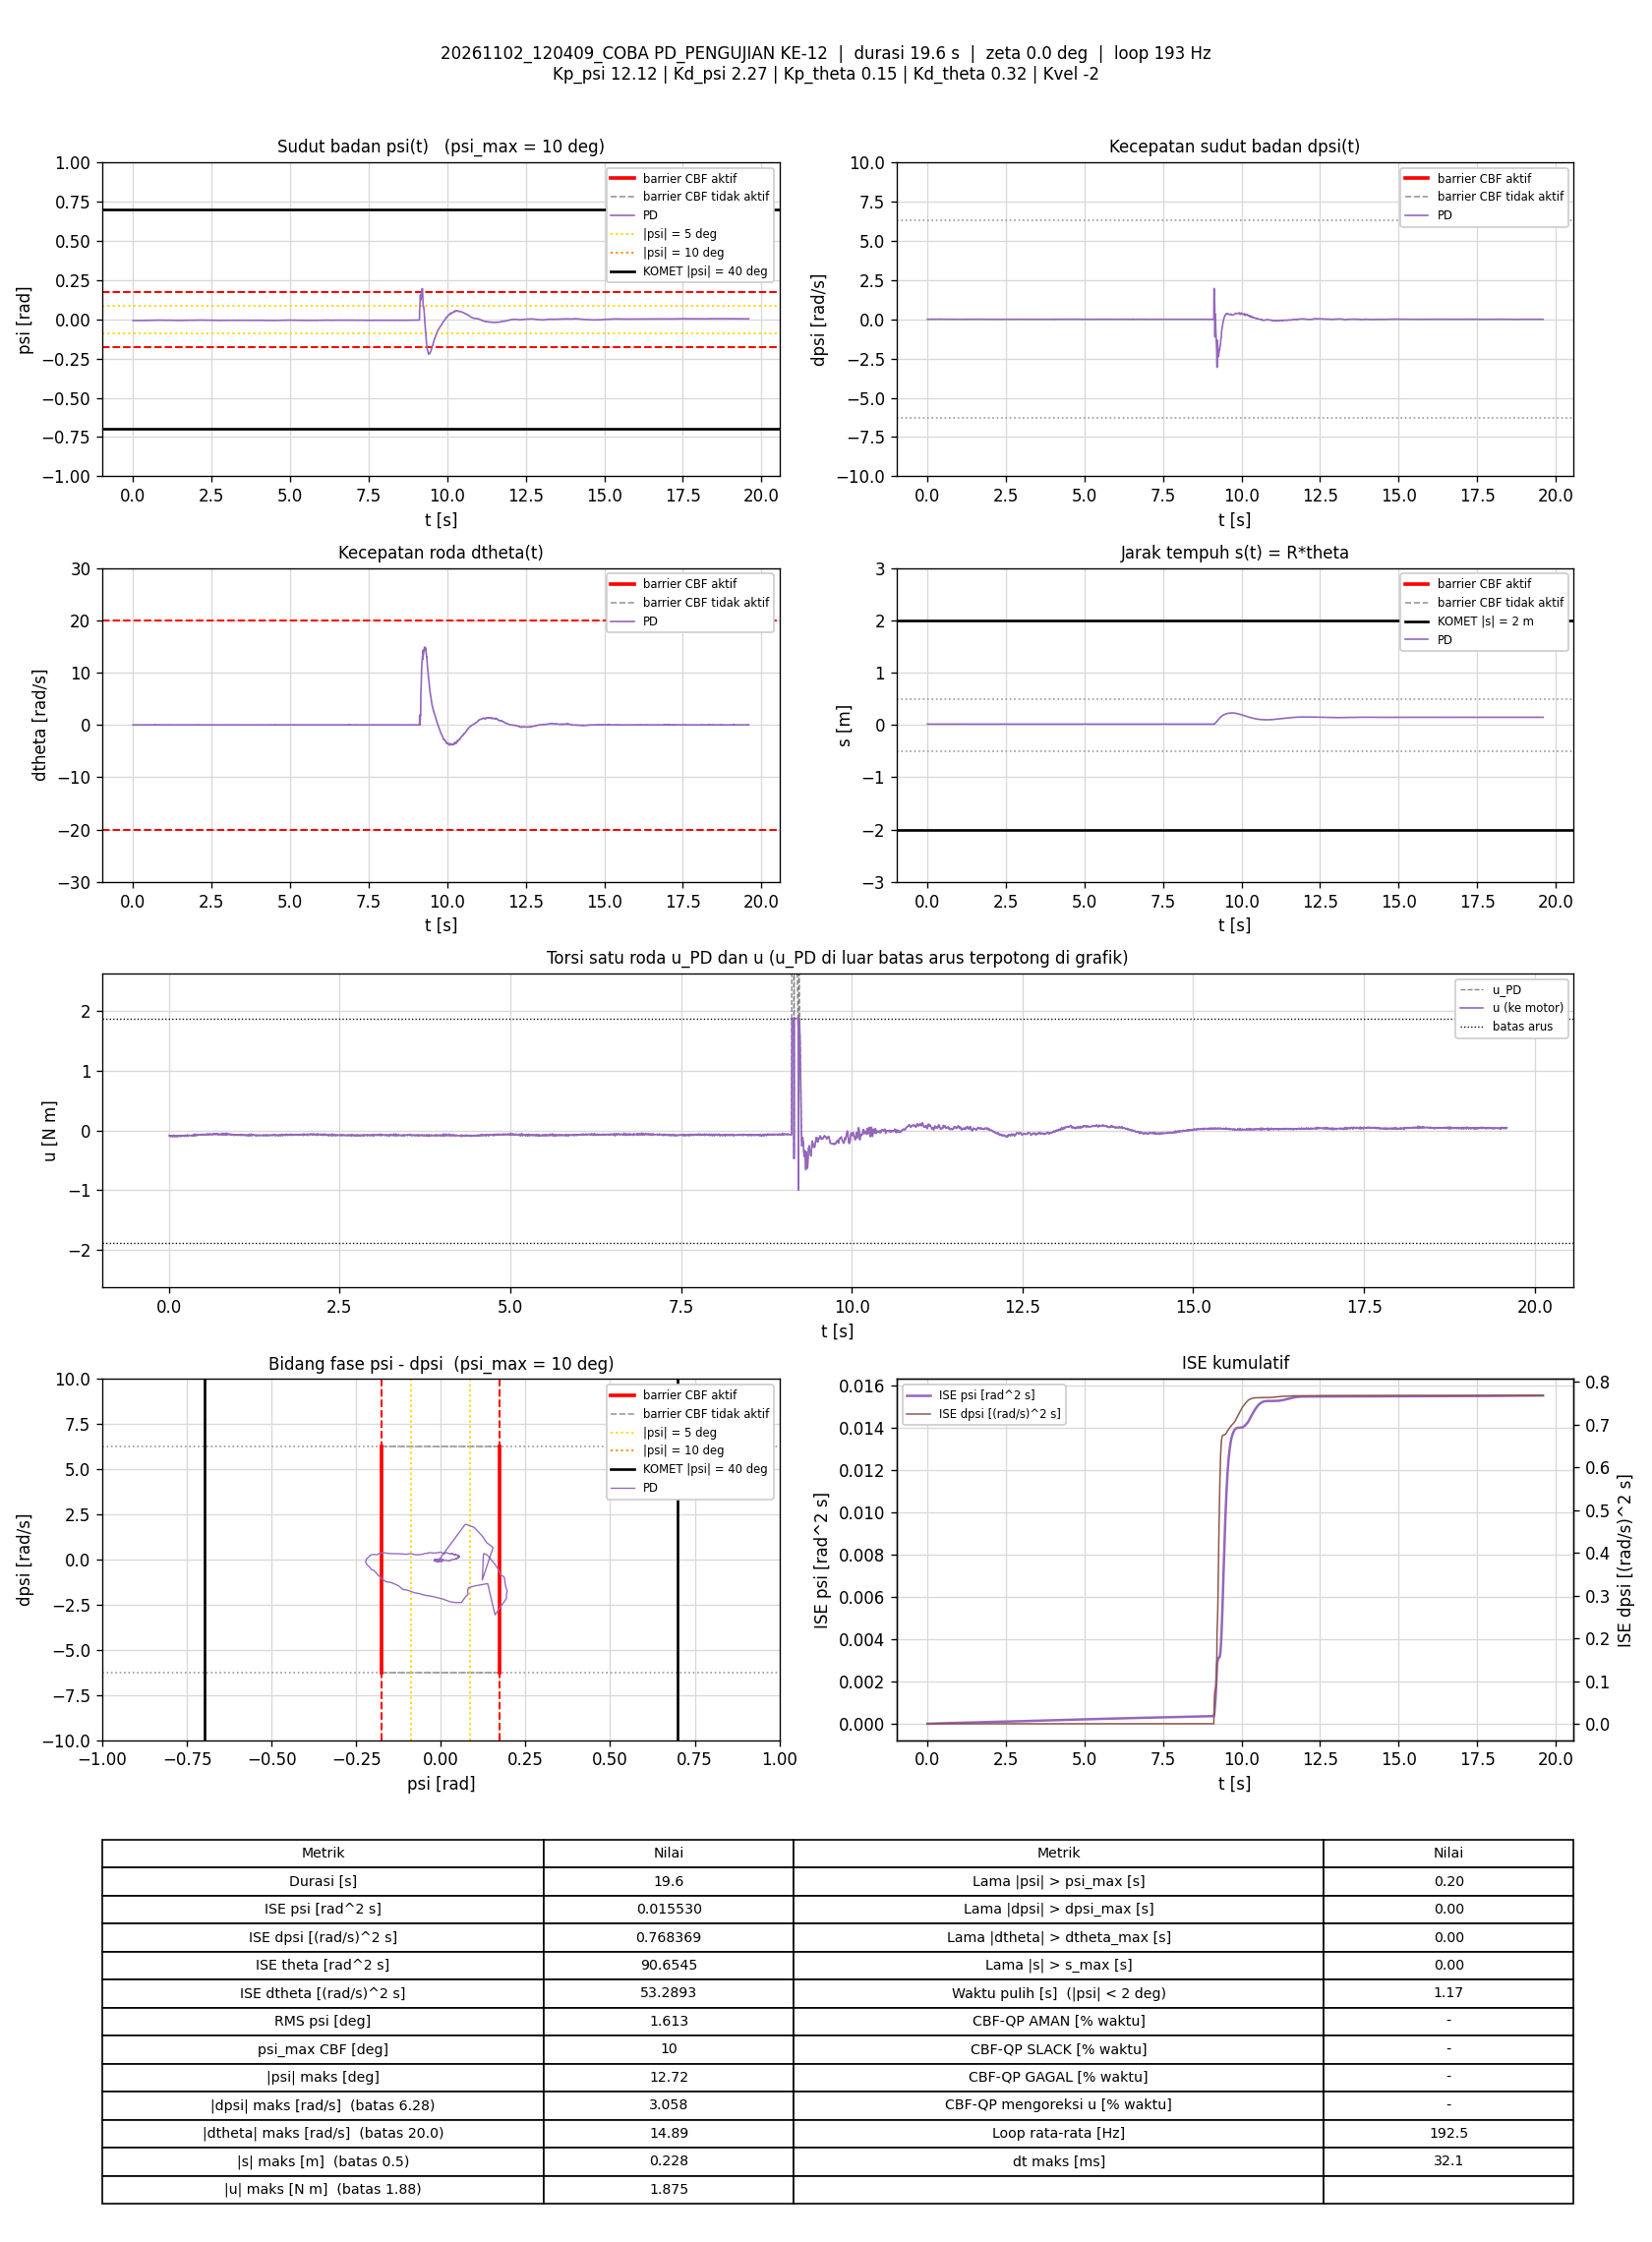

The table this chart was drawn from, first rows:
t_s, theta_rad, dtheta_rad_s, psi_rad, dpsi_rad_s, error_theta, error_dtheta, error_psi, error_dpsi, u_PD_Nm, u_Nm, status_cbf, dorong_N, ISE_theta, ISE_dtheta, ISE_psi, ISE_dpsi, Kp_psi, Kd_psi, Kp_theta, Kd_theta, Kvel, Alpha_1, Alpha_2
0.005748, 0.3058, 0.0006268, -0.007418, 0.001767, -0.3058, -0.0006268, 0.007418, -0.001767, -0.0857, -0.0857, -, 0, 0.0005376, 2.2581781e-09, 3.1628604e-07, 1.7938736e-08, 12.12, 2.27, 0.15, 0.32, -2, 7.42, 8.45
0.01075, 0.306, 0.006535, -0.007443, 3.4640123e-05, -0.306, -0.006535, 0.007443, -3.4640123e-05, -0.08804, -0.08804, -, 0, 0.001006, 2.1586595e-07, 5.933732e-07, 1.7944738e-08, 12.12, 2.27, 0.15, 0.32, -2, 7.42, 8.45
0.01578, 0.3059, -0.004966, -0.007349, -0.002497, -0.3059, 0.004966, 0.007349, 0.002497, -0.09632, -0.09632, -, 0, 0.001477, 3.3991437e-07, 8.6499892e-07, 4.9300528e-08, 12.12, 2.27, 0.15, 0.32, -2, 7.42, 8.45
0.02167, 0.3057, -0.012, -0.007374, -0.002364, -0.3057, 0.012, 0.007374, 0.002364, -0.09858, -0.09858, -, 0, 0.002026, 1.1870208e-06, 1.1850356e-06, 8.2180467e-08, 12.12, 2.27, 0.15, 0.32, -2, 7.42, 8.45
0.02675, 0.3059, 0.001279, -0.00732, 0.001367, -0.3059, -0.001279, 0.00732, -0.001367, -0.08521, -0.08521, -, 0, 0.002503, 1.195348e-06, 1.4577257e-06, 9.1688664e-08, 12.12, 2.27, 0.15, 0.32, -2, 7.42, 8.45
0.03175, 0.3053, -0.02239, -0.007339, 3.4640123e-05, -0.3053, 0.02239, 0.007339, -3.4640123e-05, -0.09604, -0.09604, -, 0, 0.002968, 3.6994305e-06, 1.7268568e-06, 9.169466e-08, 12.12, 2.27, 0.15, 0.32, -2, 7.42, 8.45
0.03776, 0.3056, -0.01036, -0.007299, -9.8591118e-05, -0.3056, 0.01036, 0.007299, 9.8591118e-05, -0.09201, -0.09201, -, 0, 0.003529, 4.3446618e-06, 2.0468801e-06, 9.1753045e-08, 12.12, 2.27, 0.15, 0.32, -2, 7.42, 8.45
0.04369, 0.3057, 0.0007117, -0.007351, 0.001234, -0.3057, -0.0007117, 0.007351, -0.001234, -0.08607, -0.08607, -, 0, 0.004084, 4.3476681e-06, 2.3676466e-06, 1.0078688e-07, 12.12, 2.27, 0.15, 0.32, -2, 7.42, 8.45
0.04885, 0.3054, -0.01234, -0.00731, 0.003232, -0.3054, 0.01234, 0.00731, -0.003232, -0.08521, -0.08521, -, 0, 0.004565, 5.1342155e-06, 2.6434715e-06, 1.5471242e-07, 12.12, 2.27, 0.15, 0.32, -2, 7.42, 8.45
0.05375, 0.3054, -0.01766, -0.00726, -0.005295, -0.3054, 0.01766, 0.00726, 0.005295, -0.1057, -0.1057, -, 0, 0.005022, 6.6608543e-06, 2.9015191e-06, 2.9196669e-07, 12.12, 2.27, 0.15, 0.32, -2, 7.42, 8.45
0.05875, 0.3056, -0.005023, -0.007212, -0.00303, -0.3056, 0.005023, 0.007212, 0.00303, -0.09589, -0.09589, -, 0, 0.005489, 6.7871434e-06, 3.1618063e-06, 3.3790411e-07, 12.12, 2.27, 0.15, 0.32, -2, 7.42, 8.45
0.06375, 0.3052, -0.01096, -0.007498, -0.001697, -0.3052, 0.01096, 0.007498, 0.001697, -0.09824, -0.09824, -, 0, 0.005954, 7.3869696e-06, 3.4424147e-06, 3.522844e-07, 12.12, 2.27, 0.15, 0.32, -2, 7.42, 8.45
0.06875, 0.3054, 0.01209, -0.00762, 0.004165, -0.3054, -0.01209, 0.00762, -0.004165, -0.07903, -0.07903, -, 0, 0.006421, 8.1193893e-06, 3.7331836e-06, 4.3914779e-07, 12.12, 2.27, 0.15, 0.32, -2, 7.42, 8.45
0.07376, 0.3048, -0.01343, -0.007632, 0.003232, -0.3048, 0.01343, 0.007632, -0.003232, -0.08946, -0.08946, -, 0, 0.006887, 9.0223334e-06, 4.0247254e-06, 4.9144187e-07, 12.12, 2.27, 0.15, 0.32, -2, 7.42, 8.45
0.0788, 0.3049, -0.0163, -0.007356, 0.004698, -0.3049, 0.0163, 0.007356, -0.004698, -0.0837, -0.0837, -, 0, 0.007355, 1.0360241e-05, 4.2972576e-06, 6.0260641e-07, 12.12, 2.27, 0.15, 0.32, -2, 7.42, 8.45
0.08467, 0.3052, -0.008583, -0.007394, -0.003296, -0.3052, 0.008583, 0.007394, 0.003296, -0.09985, -0.09985, -, 0, 0.007902, 1.0792984e-05, 4.618448e-06, 6.6642952e-07, 12.12, 2.27, 0.15, 0.32, -2, 7.42, 8.45
0.08975, 0.3049, -0.01828, -0.007381, -0.003163, -0.3049, 0.01828, 0.007381, 0.003163, -0.1025, -0.1025, -, 0, 0.008374, 1.2490633e-05, 4.8952335e-06, 7.1725223e-07, 12.12, 2.27, 0.15, 0.32, -2, 7.42, 8.45
0.09485, 0.3048, -0.01289, -0.007519, -0.001031, -0.3048, 0.01289, 0.007519, 0.001031, -0.09759, -0.09759, -, 0, 0.008848, 1.3337558e-05, 5.1832695e-06, 7.2267032e-07, 12.12, 2.27, 0.15, 0.32, -2, 7.42, 8.45
0.1008, 0.3048, 0.004286, -0.007859, -0.001564, -0.3048, -0.004286, 0.007859, 0.001564, -0.09744, -0.09744, -, 0, 0.009396, 1.3446099e-05, 5.5482445e-06, 7.3712564e-07, 12.12, 2.27, 0.15, 0.32, -2, 7.42, 8.45
0.1058, 0.3051, 0.01971, -0.007884, 0.003499, -0.3051, -0.01971, 0.007884, -0.003499, -0.0813, -0.0813, -, 0, 0.009862, 1.53901e-05, 5.8592463e-06, 7.9837677e-07, 12.12, 2.27, 0.15, 0.32, -2, 7.42, 8.45
0.1109, 0.3041, -0.0142, -0.007982, 0.006963, -0.3041, 0.0142, 0.007982, -0.006963, -0.08548, -0.08548, -, 0, 0.01034, 1.6424993e-05, 6.186208e-06, 1.047182e-06, 12.12, 2.27, 0.15, 0.32, -2, 7.42, 8.45
0.1158, 0.3044, -0.01072, -0.007816, 0.0023, -0.3044, 0.01072, 0.007816, -0.0023, -0.09294, -0.09294, -, 0, 0.01079, 1.6986578e-05, 6.4844724e-06, 1.0730032e-06, 12.12, 2.27, 0.15, 0.32, -2, 7.42, 8.45
0.1207, 0.3043, -0.01657, -0.007827, -0.00223, -0.3043, 0.01657, 0.007827, 0.00223, -0.1052, -0.1052, -, 0, 0.01125, 1.8351052e-05, 6.7891112e-06, 1.0977373e-06, 12.12, 2.27, 0.15, 0.32, -2, 7.42, 8.45
0.1267, 0.3042, -0.01103, -0.007852, 0.0004343, -0.3042, 0.01103, 0.007852, -0.0004343, -0.09771, -0.09771, -, 0, 0.0118, 1.9071315e-05, 7.1539576e-06, 1.0988537e-06, 12.12, 2.27, 0.15, 0.32, -2, 7.42, 8.45
0.1317, 0.3043, 0.006022, -0.00804, 0.003365, -0.3043, -0.006022, 0.00804, -0.003365, -0.08788, -0.08788, -, 0, 0.01227, 1.9255414e-05, 7.4821482e-06, 1.1563584e-06, 12.12, 2.27, 0.15, 0.32, -2, 7.42, 8.45
0.1368, 0.304, -0.003235, -0.008076, 0.005897, -0.304, 0.003235, 0.008076, -0.005897, -0.08553, -0.08553, -, 0, 0.01274, 1.9308658e-05, 7.8138799e-06, 1.333227e-06, 12.12, 2.27, 0.15, 0.32, -2, 7.42, 8.45
0.1428, 0.3041, -0.004982, -0.007975, 0.0023, -0.3041, 0.004982, 0.007975, -0.0023, -0.09303, -0.09303, -, 0, 0.01329, 1.9455971e-05, 8.1913901e-06, 1.3646182e-06, 12.12, 2.27, 0.15, 0.32, -2, 7.42, 8.45
0.1487, 0.3039, -0.01944, -0.007819, 0.0009673, -0.3039, 0.01944, 0.007819, -0.0009673, -0.09879, -0.09879, -, 0, 0.01383, 2.1686603e-05, 8.5523783e-06, 1.3701425e-06, 12.12, 2.27, 0.15, 0.32, -2, 7.42, 8.45
0.1547, 0.3043, 0.009719, -0.007958, 0.003099, -0.3043, -0.009719, 0.007958, -0.003099, -0.08631, -0.08631, -, 0, 0.01439, 2.2253415e-05, 8.9324336e-06, 1.4277732e-06, 12.12, 2.27, 0.15, 0.32, -2, 7.42, 8.45
0.1598, 0.3039, -0.005982, -0.00794, 0.007362, -0.3039, 0.005982, 0.00794, -0.007362, -0.08144, -0.08144, -, 0, 0.01486, 2.2436479e-05, 9.254938e-06, 1.7050282e-06, 12.12, 2.27, 0.15, 0.32, -2, 7.42, 8.45
0.1648, 0.3041, -0.004277, -0.007787, 0.002699, -0.3041, 0.004277, 0.007787, -0.002699, -0.08962, -0.08962, -, 0, 0.01532, 2.2527333e-05, 9.5561761e-06, 1.7412202e-06, 12.12, 2.27, 0.15, 0.32, -2, 7.42, 8.45
0.1697, 0.3041, -0.01083, -0.007584, 0.002433, -0.3041, 0.01083, 0.007584, -0.002433, -0.08986, -0.08986, -, 0, 0.01578, 2.3113274e-05, 9.8436082e-06, 1.770796e-06, 12.12, 2.27, 0.15, 0.32, -2, 7.42, 8.45
0.1748, 0.3035, -0.02922, -0.007697, 0.0005676, -0.3035, 0.02922, 0.007697, -0.0005676, -0.1013, -0.1013, -, 0, 0.01624, 2.7385887e-05, 1.0140109e-05, 1.7724082e-06, 12.12, 2.27, 0.15, 0.32, -2, 7.42, 8.45
0.1799, 0.3036, -0.01666, -0.007795, -0.0004983, -0.3036, 0.01666, 0.007795, 0.0004983, -0.1009, -0.1009, -, 0, 0.01671, 2.8801806e-05, 1.0450191e-05, 1.7736751e-06, 12.12, 2.27, 0.15, 0.32, -2, 7.42, 8.45
0.1847, 0.3038, 0.002739, -0.007901, 0.004165, -0.3038, -0.002739, 0.007901, -0.004165, -0.08543, -0.08543, -, 0, 0.01716, 2.8838485e-05, 1.0755359e-05, 1.8584757e-06, 12.12, 2.27, 0.15, 0.32, -2, 7.42, 8.45
0.1897, 0.3033, -0.005232, -0.008089, 0.007496, -0.3033, 0.005232, 0.008089, -0.007496, -0.0827, -0.0827, -, 0, 0.01762, 2.8975416e-05, 1.1082745e-05, 2.1395605e-06, 12.12, 2.27, 0.15, 0.32, -2, 7.42, 8.45
0.1948, 0.3031, -0.01632, -0.007985, 0.005364, -0.3031, 0.01632, 0.007985, -0.005364, -0.08983, -0.08983, -, 0, 0.01809, 3.032922e-05, 1.1406844e-05, 2.2857965e-06, 12.12, 2.27, 0.15, 0.32, -2, 7.42, 8.45
0.2007, 0.3035, -0.004949, -0.00785, 0.004698, -0.3035, 0.004949, 0.00785, -0.004698, -0.08606, -0.08606, -, 0, 0.01863, 3.0472417e-05, 1.1767128e-05, 2.4148341e-06, 12.12, 2.27, 0.15, 0.32, -2, 7.42, 8.45
0.2057, 0.3035, -0.003375, -0.007785, 0.004032, -0.3035, 0.003375, 0.007785, -0.004032, -0.08629, -0.08629, -, 0, 0.0191, 3.0530146e-05, 1.207439e-05, 2.497227e-06, 12.12, 2.27, 0.15, 0.32, -2, 7.42, 8.45
0.2108, 0.3035, -0.007752, -0.007769, 0.0019, -0.3035, 0.007752, 0.007769, -0.0019, -0.09232, -0.09232, -, 0, 0.01956, 3.0830834e-05, 1.2376376e-05, 2.5152885e-06, 12.12, 2.27, 0.15, 0.32, -2, 7.42, 8.45
0.2158, 0.3036, -0.001188, -0.007702, 0.002699, -0.3036, 0.001188, 0.007702, -0.002699, -0.0876, -0.0876, -, 0, 0.02002, 3.0837903e-05, 1.2673599e-05, 2.5517969e-06, 12.12, 2.27, 0.15, 0.32, -2, 7.42, 8.45
0.2207, 0.3034, -0.003443, -0.007859, 0.003499, -0.3034, 0.003443, 0.007859, -0.003499, -0.08841, -0.08841, -, 0, 0.02047, 3.0896106e-05, 1.297684e-05, 2.6118988e-06, 12.12, 2.27, 0.15, 0.32, -2, 7.42, 8.45
0.2258, 0.3032, -0.01279, -0.007882, 0.0003011, -0.3032, 0.01279, 0.007882, -0.0003011, -0.09894, -0.09894, -, 0, 0.02094, 3.1732515e-05, 1.3294405e-05, 2.6123622e-06, 12.12, 2.27, 0.15, 0.32, -2, 7.42, 8.45
0.2308, 0.3031, -0.007061, -0.007974, 0.003499, -0.3031, 0.007061, 0.007974, -0.003499, -0.09096, -0.09096, -, 0, 0.0214, 3.1980768e-05, 1.3611e-05, 2.6733089e-06, 12.12, 2.27, 0.15, 0.32, -2, 7.42, 8.45
0.2358, 0.3027, -0.01089, -0.008183, 0.005231, -0.3027, 0.01089, 0.008183, -0.005231, -0.09079, -0.09079, -, 0, 0.02186, 3.2573224e-05, 1.3945228e-05, 2.8098707e-06, 12.12, 2.27, 0.15, 0.32, -2, 7.42, 8.45
0.2408, 0.3028, -0.003144, -0.008081, 0.009761, -0.3028, 0.003144, 0.008081, -0.009761, -0.07679, -0.07679, -, 0, 0.02231, 3.2622678e-05, 1.4271921e-05, 3.2865059e-06, 12.12, 2.27, 0.15, 0.32, -2, 7.42, 8.45
0.2469, 0.3027, -0.009192, -0.008016, 0.004964, -0.3027, 0.009192, 0.008016, -0.004964, -0.08882, -0.08882, -, 0, 0.02287, 3.3138815e-05, 1.4664397e-05, 3.4370399e-06, 12.12, 2.27, 0.15, 0.32, -2, 7.42, 8.45
0.2518, 0.3028, -0.01129, -0.00787, 0.003232, -0.3028, 0.01129, 0.00787, -0.003232, -0.09166, -0.09166, -, 0, 0.02332, 3.376172e-05, 1.4967169e-05, 3.48811e-06, 12.12, 2.27, 0.15, 0.32, -2, 7.42, 8.45
0.2568, 0.3027, -0.0107, -0.007909, 0.0009673, -0.3027, 0.0107, 0.007909, -0.0009673, -0.09708, -0.09708, -, 0, 0.02378, 3.4334879e-05, 1.5280378e-05, 3.4927952e-06, 12.12, 2.27, 0.15, 0.32, -2, 7.42, 8.45
0.2618, 0.3028, -0.002264, -0.007954, 0.003232, -0.3028, 0.002264, 0.007954, -0.003232, -0.08979, -0.08979, -, 0, 0.02424, 3.4360486e-05, 1.5596523e-05, 3.5449952e-06, 12.12, 2.27, 0.15, 0.32, -2, 7.42, 8.45
0.2677, 0.3025, 6.252236e-05, -0.00814, 0.008295, -0.3025, -6.252236e-05, 0.00814, -0.008295, -0.0798, -0.0798, -, 0, 0.02478, 3.4360509e-05, 1.5989869e-05, 3.9534909e-06, 12.12, 2.27, 0.15, 0.32, -2, 7.42, 8.45
0.2729, 0.3026, 0.004017, -0.008039, 0.01043, -0.3026, -0.004017, 0.008039, -0.01043, -0.07248, -0.07248, -, 0, 0.02526, 3.4444437e-05, 1.6326056e-05, 4.5190796e-06, 12.12, 2.27, 0.15, 0.32, -2, 7.42, 8.45
0.2778, 0.3026, -0.002283, -0.007911, 0.006696, -0.3026, 0.002283, 0.007911, -0.006696, -0.08141, -0.08141, -, 0, 0.0257, 3.4469739e-05, 1.6629928e-05, 4.7368177e-06, 12.12, 2.27, 0.15, 0.32, -2, 7.42, 8.45
0.2837, 0.3026, -0.01011, -0.007862, 0.0009673, -0.3026, 0.01011, 0.007862, -0.0009673, -0.09632, -0.09632, -, 0, 0.02625, 3.5077827e-05, 1.699727e-05, 4.7423785e-06, 12.12, 2.27, 0.15, 0.32, -2, 7.42, 8.45
0.2888, 0.3027, 0.001635, -0.00792, 0.002566, -0.3027, -0.001635, 0.00792, -0.002566, -0.08964, -0.08964, -, 0, 0.02671, 3.5091433e-05, 1.7316551e-05, 4.7758967e-06, 12.12, 2.27, 0.15, 0.32, -2, 7.42, 8.45
0.2938, 0.3025, 0.005513, -0.008178, 0.00643, -0.3025, -0.005513, 0.008178, -0.00643, -0.08276, -0.08276, -, 0, 0.02717, 3.5242713e-05, 1.764944e-05, 4.9816575e-06, 12.12, 2.27, 0.15, 0.32, -2, 7.42, 8.45
0.2988, 0.3023, -0.0009111, -0.008202, 0.007496, -0.3023, 0.0009111, 0.008202, -0.007496, -0.08269, -0.08269, -, 0, 0.02763, 3.5246887e-05, 1.7987713e-05, 5.2641426e-06, 12.12, 2.27, 0.15, 0.32, -2, 7.42, 8.45
0.3038, 0.3024, 0.0001125, -0.008012, 0.006829, -0.3024, -0.0001125, 0.008012, -0.006829, -0.08157, -0.08157, -, 0, 0.02808, 3.524695e-05, 1.830692e-05, 5.4960685e-06, 12.12, 2.27, 0.15, 0.32, -2, 7.42, 8.45
0.3088, 0.3025, 0.0002503, -0.007948, 0.00563, -0.3025, -0.0002503, 0.007948, -0.00563, -0.08347, -0.08347, -, 0, 0.02854, 3.5247263e-05, 1.862251e-05, 5.6544513e-06, 12.12, 2.27, 0.15, 0.32, -2, 7.42, 8.45
0.3138, 0.3026, 0.001992, -0.007849, 0.006297, -0.3026, -0.001992, 0.007849, -0.006297, -0.0802, -0.0802, -, 0, 0.029, 3.5267103e-05, 1.8930473e-05, 5.85263e-06, 12.12, 2.27, 0.15, 0.32, -2, 7.42, 8.45
... 3,712 more rows
